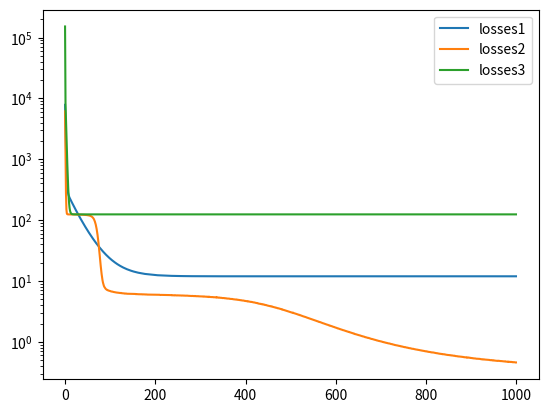

Source code (Python):

import numpy as np
import matplotlib.pyplot as plt

from abc import ABC


class Parameter(object):
    def __init__(self, tensor):
        self.tensor = tensor
        self.gradient = np.zeros_like(tensor)


class Layer(ABC):
    def __init__(self):
        self.parameters = []

    def forward(self, X):
        return X, lambda D: D

    def build_param(self, tensor):
        param = Parameter(tensor)
        self.parameters.append(param)
        return param

    def update(self, optimizer):
        for param in self.parameters:
            optimizer.update(param)


class Linear(Layer):
    def __init__(self, input_dim: int, output_dim: int):
        super().__init__()
        tensor = np.random.rand(input_dim, output_dim) * np.sqrt(1 / input_dim)
        self.weights = self.build_param(tensor)
        self.bias = self.build_param(np.zeros(output_dim,))

    def forward(self, X):
        def backward(D):
            self.weights.gradient += X.T @ D
            self.bias.gradient += D.sum(axis=0)
            return D @ self.weights.tensor.T
        return X @ self.weights.tensor + self.bias.tensor, backward


class Relu(Layer):
    def forward(self, X):
        mask = X > 0.
        return X * mask, lambda D: D * mask


class Sigmoid(Layer):
    def forward(self, X):
        S = 1. / (1. + np.exp(-X))

        def backward(D):
            return D * S * (1 - S)

        return S, backward


class Sequential(Layer):
    def __init__(self, *layers):
        super().__init__()
        self.layers = layers
        for layer in layers:
            self.parameters.extend(layer.parameters)

    def forward(self, X):
        backprops = []
        Y = X
        for layer in self.layers:
            Y, backprop = layer.forward(Y)
            backprops.append(backprop)

        def backward(D):
            for backprop in reversed(backprops):
                D = backprop(D)
            return D

        return Y, backward


class SGDOptimizer(object):
    def __init__(self, learning_rate=0.1):
        self.learning_rate = learning_rate

    def update(self, param):
        param.tensor -= self.learning_rate * param.gradient
        param.gradient.fill(0.)


def mse_loss(Y_predict, Y_truth):
    diff = Y_predict - Y_truth
    return np.square(diff).mean(), 2 * diff / len(diff)


class Learner(object):
    def __init__(self, model, loss, optimizer):
        self.model = model
        self.loss = loss
        self.optimizer = optimizer

    def fit_batch(self, X, Y):
        Y_, backward = self.model.forward(X)
        L, D = self.loss(Y_, Y)
        backward(D)
        self.model.update(self.optimizer)
        return L

    def fit(self, X, Y, epochs, batch_size):
        losses = []
        for epoch in range(epochs):
            p = np.random.permutation(len(X))
            X, Y = X[p], Y[p]
            loss = 0.0
            for i in range(0, len(X), batch_size):
                loss += self.fit_batch(X[i:i + batch_size], Y[i:i + batch_size])
            losses.append(loss)
        return losses


if __name__ == '__main__':
    X = np.random.rand(1000, 2)
    Y = 6.2 * X[:, 0] * X[:, 1] + 3.4 * X[:, 0] * X[:, 0] + 22.2 * np.cos(X[:, 1]) + 6.2
    Y = Y.reshape((1000, 1))

    training_size = 750
    X_train, Y_train = X[:training_size], Y[:training_size]
    X_test, Y_test = X[training_size:], Y[training_size:]

    model1 = Sequential(Linear(2, 1))
    model2 = Sequential(
        Linear(2, 2),
        Sigmoid(),
        Linear(2, 2),
        Sigmoid(),
        Linear(2, 1)
    )
    model3 = Sequential(
        Linear(2, 32),
        Relu(),
        Linear(32, 32),
        Relu(),
        Linear(32, 32),
        Relu(),
        Linear(32, 1),
    )

    losses1 = Learner(model1, mse_loss, SGDOptimizer(learning_rate=0.01)
                      ).fit(X_train, Y_train, epochs=1000, batch_size=50)
    losses2 = Learner(model2, mse_loss, SGDOptimizer(learning_rate=0.01)
                      ).fit(X_train, Y_train, epochs=1000, batch_size=50)
    losses3 = Learner(model3, mse_loss, SGDOptimizer(learning_rate=0.01)
                      ).fit(X_train, Y_train, epochs=1000, batch_size=50)

    print(mse_loss(model1.forward(X_train)[0], Y_train)[0], mse_loss(model1.forward(X_test)[0], Y_test)[0])
    print(mse_loss(model2.forward(X_train)[0], Y_train)[0], mse_loss(model2.forward(X_test)[0], Y_test)[0])
    print(mse_loss(model3.forward(X_train)[0], Y_train)[0], mse_loss(model3.forward(X_test)[0], Y_test)[0])

    plt.semilogy(losses1, label='losses1')
    plt.semilogy(losses2, label='losses2')
    plt.semilogy(losses3, label='losses3')
    plt.legend(loc='best')
    plt.show()

